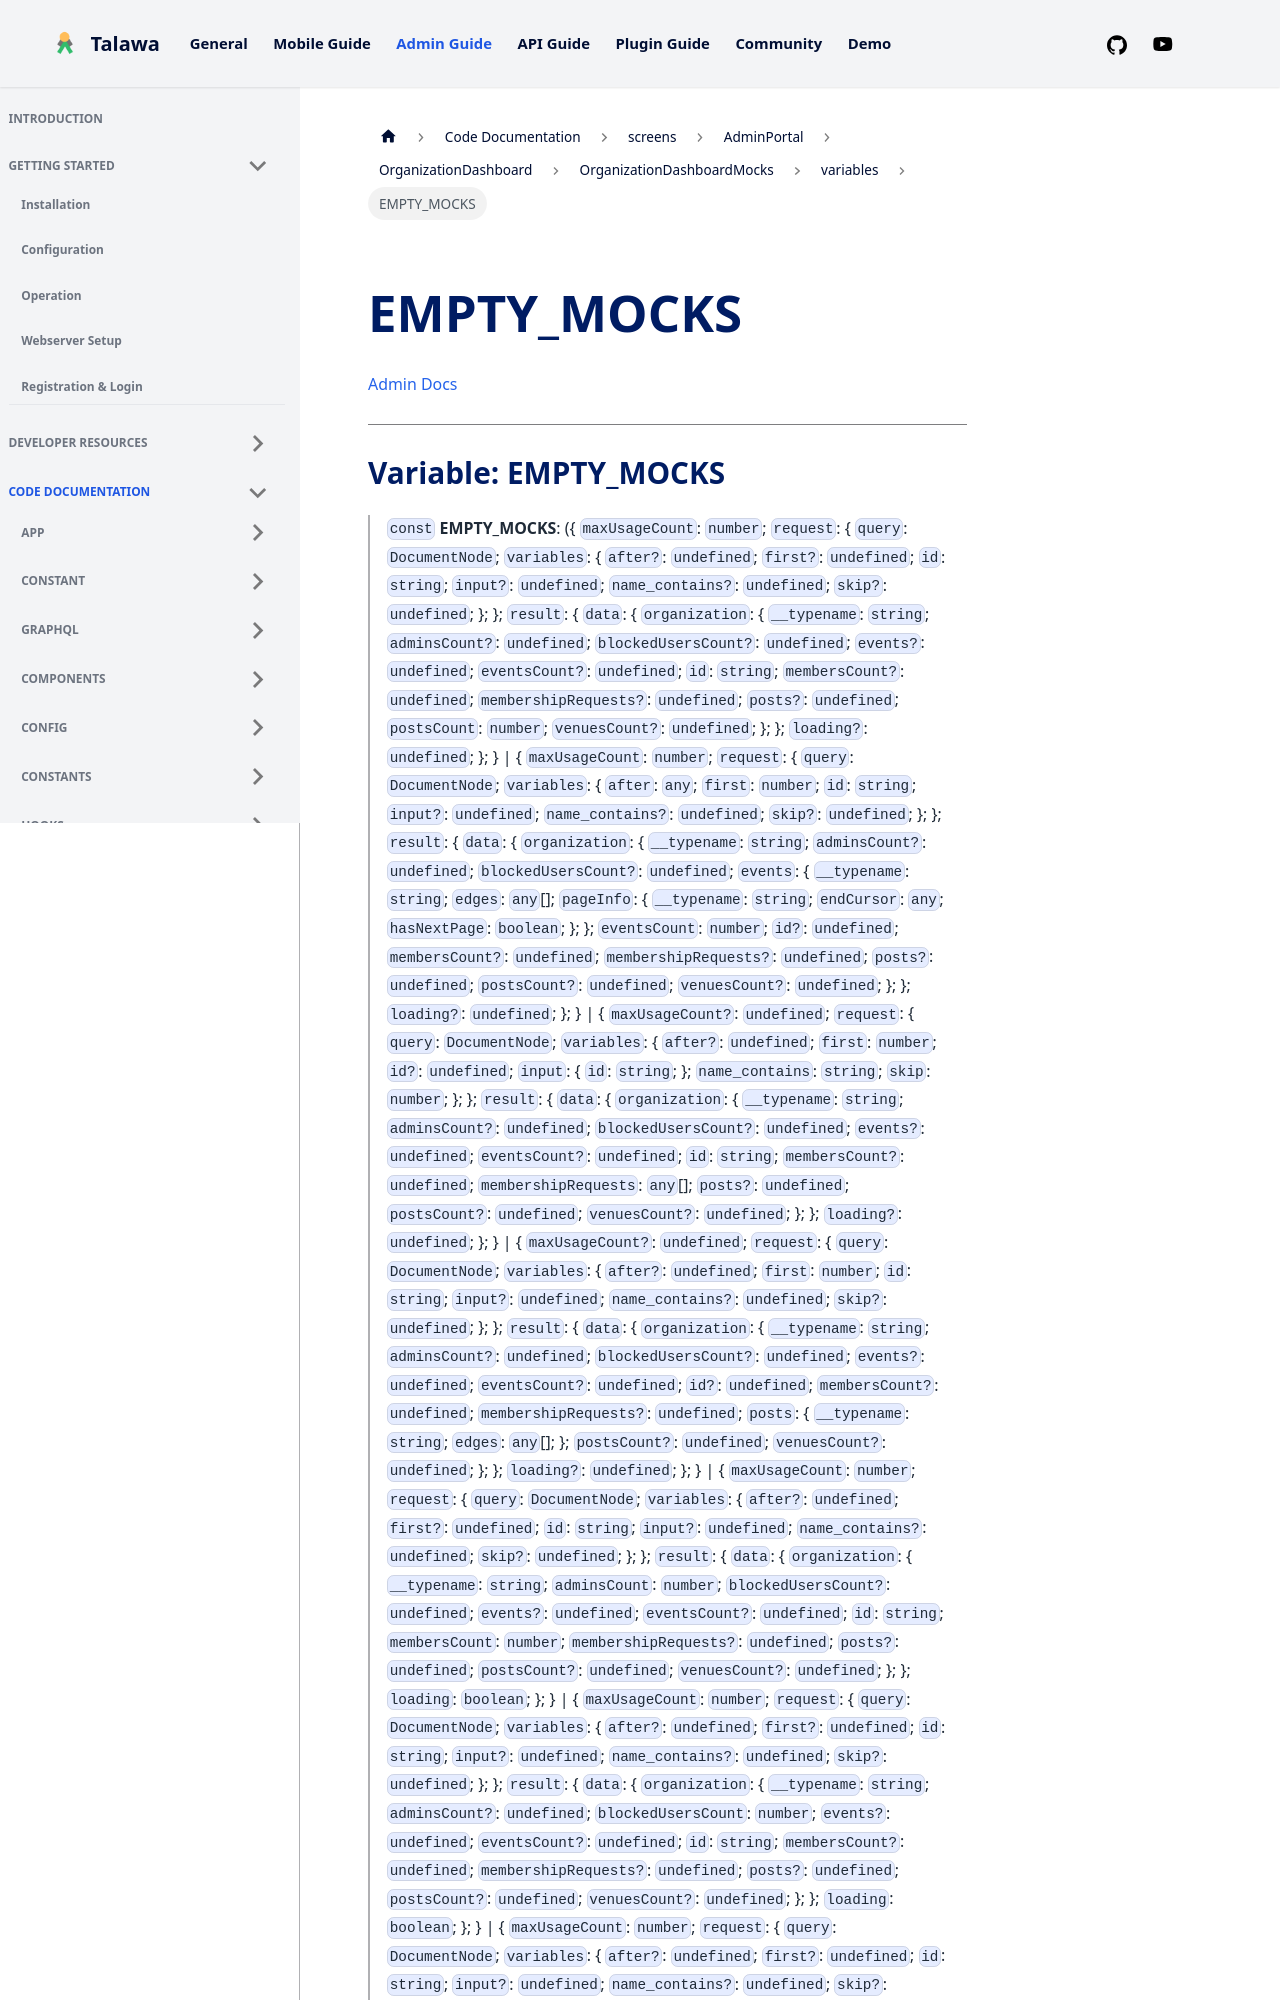

repository: PalisadoesFoundation/talawa-admin · page: docs/auto-docs/screens/AdminPortal/OrganizationDashboard/OrganizationDashboardMocks/variables/EMPTY_MOCKS/index.html · generator: docusaurus

[Admin Docs](/)

***

# Variable: EMPTY\_MOCKS

> `const` **EMPTY\_MOCKS**: (\{ `maxUsageCount`: `number`; `request`: \{ `query`: `DocumentNode`; `variables`: \{ `after?`: `undefined`; `first?`: `undefined`; `id`: `string`; `input?`: `undefined`; `name_contains?`: `undefined`; `skip?`: `undefined`; \}; \}; `result`: \{ `data`: \{ `organization`: \{ `__typename`: `string`; `adminsCount?`: `undefined`; `blockedUsersCount?`: `undefined`; `events?`: `undefined`; `eventsCount?`: `undefined`; `id`: `string`; `membersCount?`: `undefined`; `membershipRequests?`: `undefined`; `posts?`: `undefined`; `postsCount`: `number`; `venuesCount?`: `undefined`; \}; \}; `loading?`: `undefined`; \}; \} \| \{ `maxUsageCount`: `number`; `request`: \{ `query`: `DocumentNode`; `variables`: \{ `after`: `any`; `first`: `number`; `id`: `string`; `input?`: `undefined`; `name_contains?`: `undefined`; `skip?`: `undefined`; \}; \}; `result`: \{ `data`: \{ `organization`: \{ `__typename`: `string`; `adminsCount?`: `undefined`; `blockedUsersCount?`: `undefined`; `events`: \{ `__typename`: `string`; `edges`: `any`[]; `pageInfo`: \{ `__typename`: `string`; `endCursor`: `any`; `hasNextPage`: `boolean`; \}; \}; `eventsCount`: `number`; `id?`: `undefined`; `membersCount?`: `undefined`; `membershipRequests?`: `undefined`; `posts?`: `undefined`; `postsCount?`: `undefined`; `venuesCount?`: `undefined`; \}; \}; `loading?`: `undefined`; \}; \} \| \{ `maxUsageCount?`: `undefined`; `request`: \{ `query`: `DocumentNode`; `variables`: \{ `after?`: `undefined`; `first`: `number`; `id?`: `undefined`; `input`: \{ `id`: `string`; \}; `name_contains`: `string`; `skip`: `number`; \}; \}; `result`: \{ `data`: \{ `organization`: \{ `__typename`: `string`; `adminsCount?`: `undefined`; `blockedUsersCount?`: `undefined`; `events?`: `undefined`; `eventsCount?`: `undefined`; `id`: `string`; `membersCount?`: `undefined`; `membershipRequests`: `any`[]; `posts?`: `undefined`; `postsCount?`: `undefined`; `venuesCount?`: `undefined`; \}; \}; `loading?`: `undefined`; \}; \} \| \{ `maxUsageCount?`: `undefined`; `request`: \{ `query`: `DocumentNode`; `variables`: \{ `after?`: `undefined`; `first`: `number`; `id`: `string`; `input?`: `undefined`; `name_contains?`: `undefined`; `skip?`: `undefined`; \}; \}; `result`: \{ `data`: \{ `organization`: \{ `__typename`: `string`; `adminsCount?`: `undefined`; `blockedUsersCount?`: `undefined`; `events?`: `undefined`; `eventsCount?`: `undefined`; `id?`: `undefined`; `membersCount?`: `undefined`; `membershipRequests?`: `undefined`; `posts`: \{ `__typename`: `string`; `edges`: `any`[]; \}; `postsCount?`: `undefined`; `venuesCount?`: `undefined`; \}; \}; `loading?`: `undefined`; \}; \} \| \{ `maxUsageCount`: `number`; `request`: \{ `query`: `DocumentNode`; `variables`: \{ `after?`: `undefined`; `first?`: `undefined`; `id`: `string`; `input?`: `undefined`; `name_contains?`: `undefined`; `skip?`: `undefined`; \}; \}; `result`: \{ `data`: \{ `organization`: \{ `__typename`: `string`; `adminsCount`: `number`; `blockedUsersCount?`: `undefined`; `events?`: `undefined`; `eventsCount?`: `undefined`; `id`: `string`; `membersCount`: `number`; `membershipRequests?`: `undefined`; `posts?`: `undefined`; `postsCount?`: `undefined`; `venuesCount?`: `undefined`; \}; \}; `loading`: `boolean`; \}; \} \| \{ `maxUsageCount`: `nu
